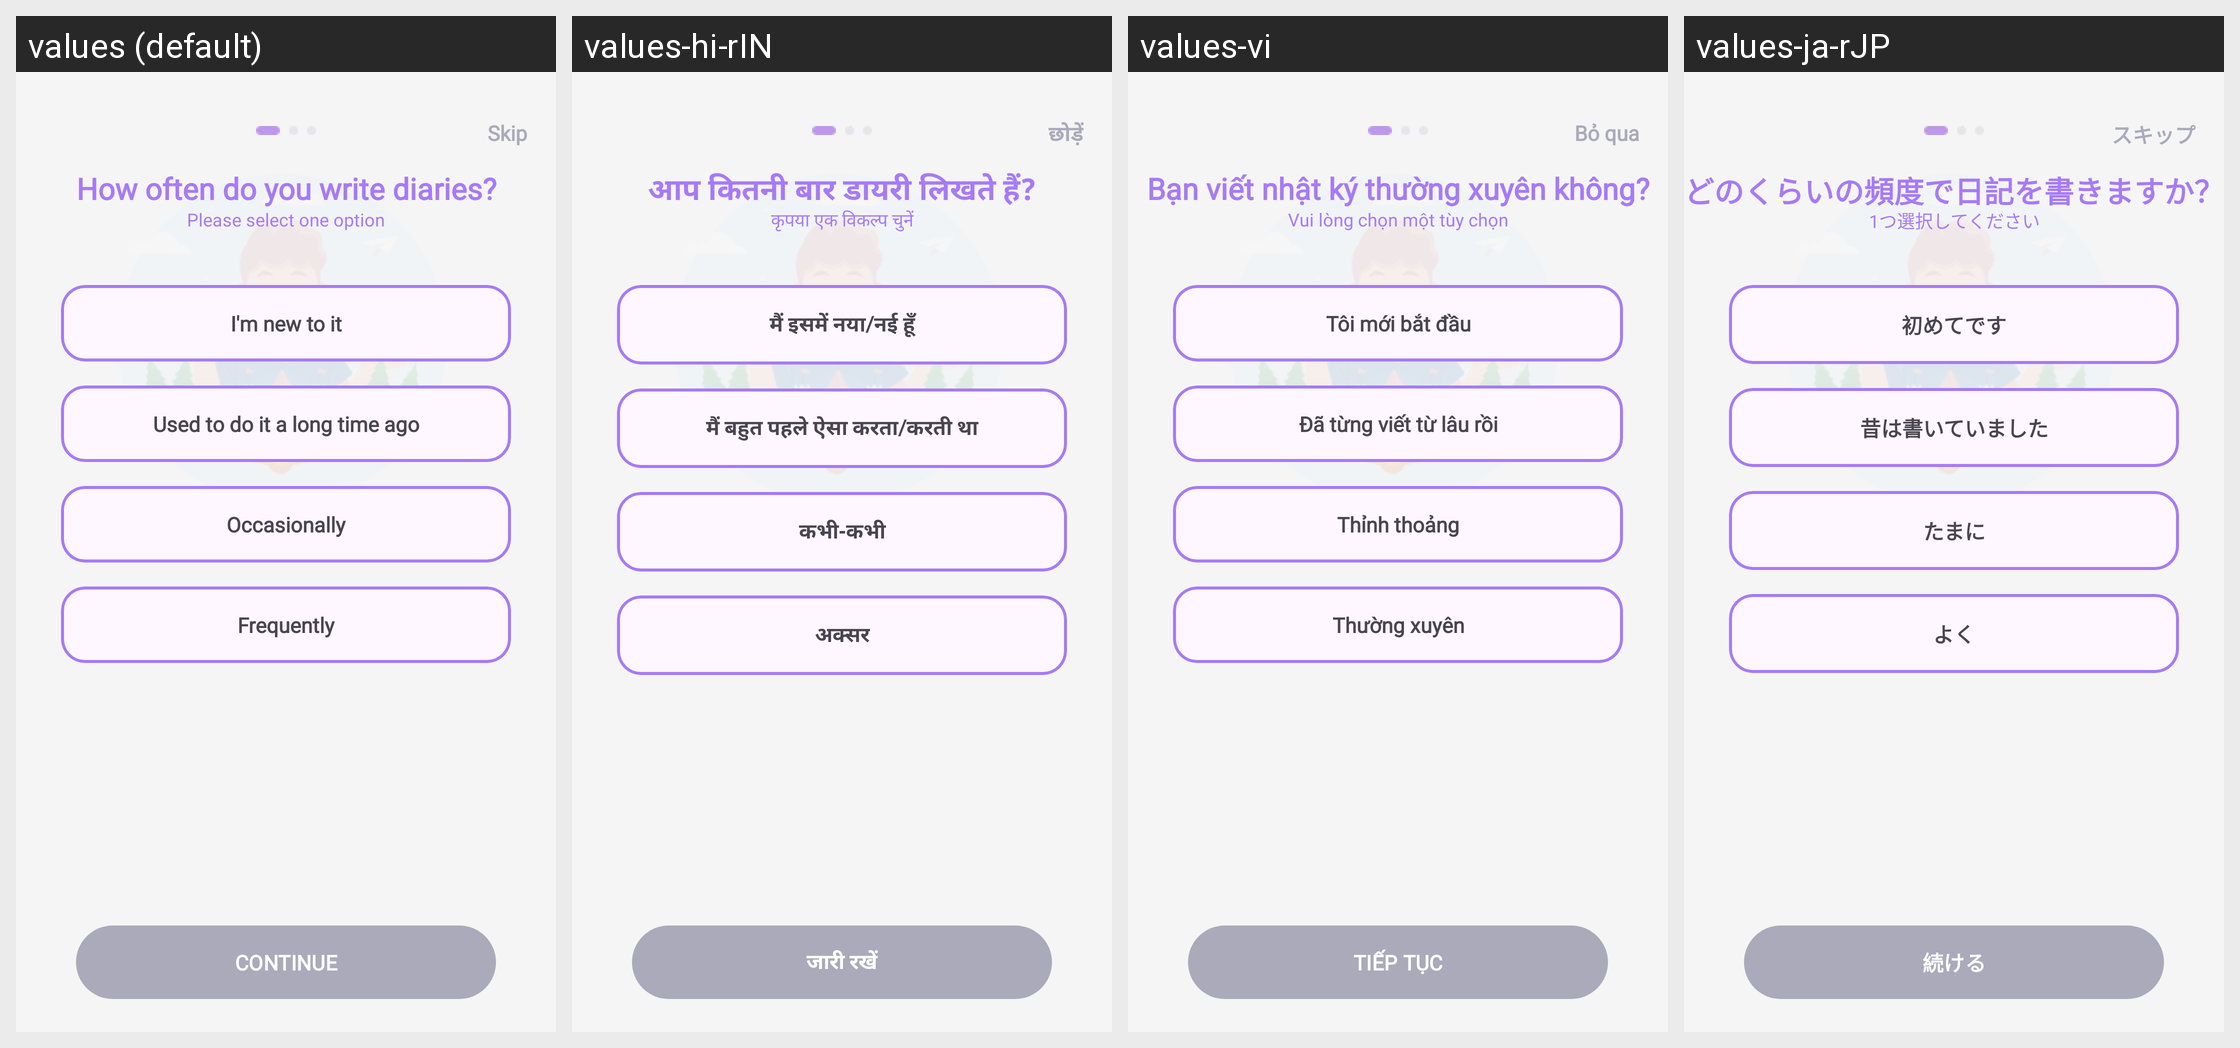

This grid shows one Android layout under several languages. Give, for every string resource on the screen, its name, the default text and each shown locale's text.
Android screen res/layout/activity_on_board1.xml rendered under 4 locales, left to right: values (default), values-hi-rIN, values-vi, values-ja-rJP. Device: Nexus 5 (rendered at 1080×1920; each locale shown at half size, 540×960, under a caption strip naming it); theme Theme.MyApplication.
Other locales in the repository, not shown: values-de-rDE, values-es-rES, values-fr-rFR, values-pt-rPT.
Strings drawn on this screen, with the default value and each locale's value (text and hints the layout hard-codes, and strings that could not be matched under every locale, appear in the picture but are not listed):

skip
  values: Skip
  values-hi-rIN: छोड़ें
  values-vi: Bỏ qua
  values-ja-rJP: スキップ

often
  values: How often do you write diaries?
  values-hi-rIN: आप कितनी बार डायरी लिखते हैं?
  values-vi: Bạn viết nhật ký thường xuyên không?
  values-ja-rJP: どのくらいの頻度で日記を書きますか？

select_one
  values: Please select one option
  values-hi-rIN: कृपया एक विकल्प चुनें
  values-vi: Vui lòng chọn một tùy chọn
  values-ja-rJP: 1つ選択してください

often_1
  values: I'm new to it
  values-hi-rIN: मैं इसमें नया/नई हूँ
  values-vi: Tôi mới bắt đầu
  values-ja-rJP: 初めてです

often_2
  values: Used to do it a long time ago
  values-hi-rIN: मैं बहुत पहले ऐसा करता/करती था
  values-vi: Đã từng viết từ lâu rồi
  values-ja-rJP: 昔は書いていました

often_3
  values: Occasionally
  values-hi-rIN: कभी-कभी
  values-vi: Thỉnh thoảng
  values-ja-rJP: たまに

often_4
  values: Frequently
  values-hi-rIN: अक्सर
  values-vi: Thường xuyên
  values-ja-rJP: よく

continute
  values: CONTINUE
  values-hi-rIN: जारी रखें
  values-vi: TIẾP TỤC
  values-ja-rJP: 続ける
